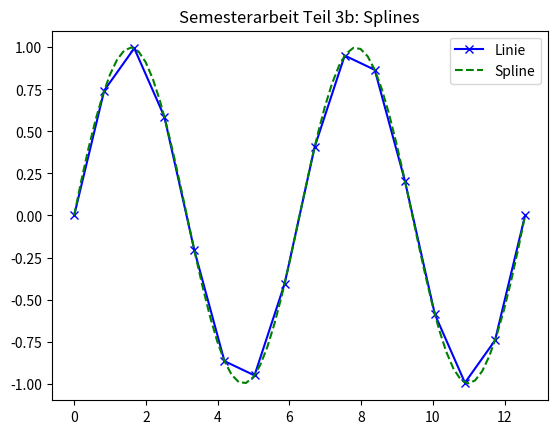

Generate this figure with matplotlib:
##################################################
#
# Aufgabenstellung
#
# Um eine moeglichst glatte Kurve durch eine bestimmte Anzahl von Punkten zu zeichnen, koennen Splints verwendet werden.
# Splints sind Kurvenstuecke aus kubischen Kurven, die so "zusammengeklebt" werden, dass an den Klebestellen die ersten beiden Ableitungen uebereinstimmen.
#
# Lesen Sie zuerst http://docs.scipy.org/doc/scipy/reference/tutorial/interpolate.html (nur bis zum Abschnitt ueber eindimensionale Splines).
#
# Approximieren Sie eine Kurve mit Splines. Zeichnen Sie die Stuetzpunkte, die Splines und die exakte Kurve in einer Graphik mit Matplotlib.
# Splines koennen mit https://docs.scipy.org/doc/scipy/reference/tutorial/interpolate.html erstellt werden.
#
##################################################

import numpy as np
import matplotlib.pyplot as plt

from scipy.interpolate import interp1d

# Config

waveCount = 2

xMin = 0
xMax = (waveCount * 2) * np.pi

xStepCount = 4

splineAccuracy = 4

# Code

x = np.linspace(xMin, xMax, num=(xStepCount * (waveCount * 2)))
y = np.sin(x)

f = interp1d(x, y, kind='cubic')

xnew = np.linspace(xMin, xMax, num=(xStepCount * (waveCount * 2) * splineAccuracy))

plt.plot(x, y, 'bx-', xnew, f(xnew), 'g--')

plt.legend(['Linie', 'Spline'], loc='best')

plt.title('Semesterarbeit Teil 3b: Splines')

plt.show()
